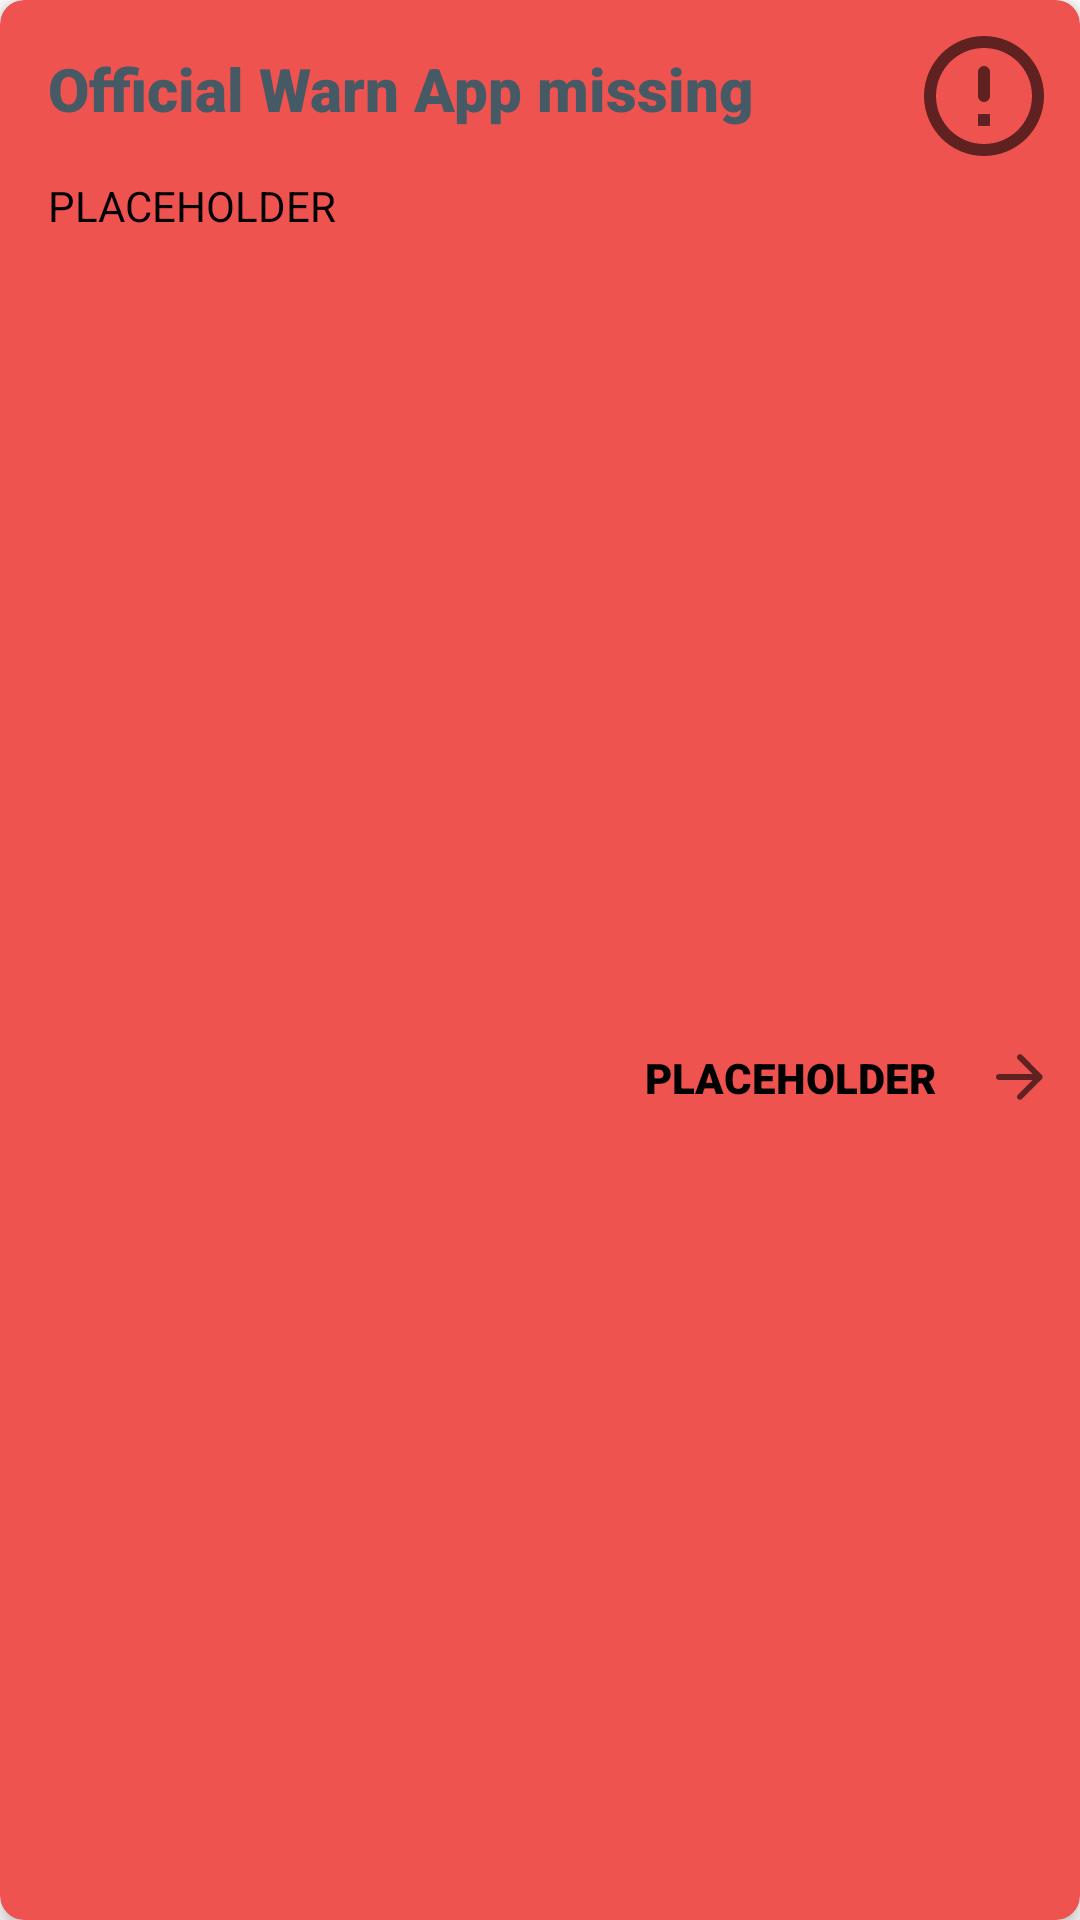

Here is an Android app screen rendered from its layout file. Give the layout XML and the strings, colors and styles it references.
<!-- AndroidManifest.xml: application theme Theme.SocialDistanceMeter -->
<!-- res/layout/card_official_warn_app_missing.xml -->
<?xml version="1.0" encoding="utf-8"?>

<androidx.cardview.widget.CardView xmlns:android="http://schemas.android.com/apk/res/android"
    xmlns:app="http://schemas.android.com/apk/res-auto"
    xmlns:tools="http://schemas.android.com/tools"
    android:layout_width="match_parent"
    android:layout_height="wrap_content"
    android:clickable="true"
    style="@style/Theme.SocialDistanceMeter.CardWarning">

    <androidx.constraintlayout.widget.ConstraintLayout
        android:layout_width="match_parent"
        android:layout_height="match_parent"
        android:layout_marginStart="8dp"
        android:layout_marginTop="8dp"
        android:layout_marginEnd="8dp"
        android:layout_marginBottom="8dp">

        <TextView
            android:id="@+id/card_official_warn_app_missing_title"
            android:layout_width="wrap_content"
            android:layout_height="wrap_content"
            android:layout_marginStart="8dp"
            android:layout_marginTop="8dp"
            android:text="@string/card_official_warn_app_missing_title"
            style="@style/Theme.SocialDistanceMeter.CardTitle"
            app:layout_constraintStart_toStartOf="parent"
            app:layout_constraintTop_toTopOf="parent" />

        <ImageView
            android:id="@+id/card_official_warn_app_missing_icon"
            android:layout_width="48dp"
            android:layout_height="48dp"
            app:layout_constraintEnd_toEndOf="parent"
            app:layout_constraintTop_toTopOf="parent"
            app:srcCompat="@drawable/round_error_outline_24" />

        <TextView
            android:id="@+id/card_official_warn_app_missing_description"
            android:layout_width="0dp"
            android:layout_height="wrap_content"
            android:layout_marginStart="8dp"
            android:layout_marginTop="16dp"
            android:layout_marginEnd="8dp"
            android:text="@string/placeholder"
            app:layout_constraintEnd_toEndOf="parent"
            app:layout_constraintStart_toStartOf="parent"
            app:layout_constraintTop_toBottomOf="@id/card_official_warn_app_missing_title" />

        <ImageView
            android:id="@+id/card_official_warn_app_missing_forward_arrow"
            android:layout_width="wrap_content"
            android:layout_height="wrap_content"
            android:layout_marginTop="8dp"
            app:layout_constraintBottom_toBottomOf="parent"
            app:layout_constraintEnd_toEndOf="parent"
            app:layout_constraintTop_toBottomOf="@+id/card_official_warn_app_missing_description"
            app:srcCompat="@drawable/round_arrow_forward_24" />

        <TextView
            android:id="@+id/card_official_warn_app_missing_command"
            android:layout_width="wrap_content"
            android:layout_height="wrap_content"
            android:layout_marginTop="8dp"
            android:layout_marginEnd="16dp"
            android:fontFamily="sans-serif-black"
            android:text="@string/placeholder"
            app:layout_constraintBottom_toBottomOf="parent"
            app:layout_constraintEnd_toStartOf="@+id/card_official_warn_app_missing_forward_arrow"
            app:layout_constraintTop_toBottomOf="@+id/card_official_warn_app_missing_description" />

    </androidx.constraintlayout.widget.ConstraintLayout>

</androidx.cardview.widget.CardView>
<!-- resources referenced by this layout -->
<resources>
  <!-- drawable round_arrow_forward_24 (drawable) -->
  <vector xmlns:android="http://schemas.android.com/apk/res/android"
      android:width="24dp"
      android:height="24dp"
      android:viewportWidth="24"
      android:viewportHeight="24"
      android:tint="?attr/colorControlNormal">
      <path
          android:fillColor="@android:color/white"
          android:pathData="M5,13h11.17l-4.88,4.88c-0.39,0.39 -0.39,1.03 0,1.42 0.39,0.39 1.02,0.39 1.41,0l6.59,-6.59c0.39,-0.39 0.39,-1.02 0,-1.41l-6.58,-6.6c-0.39,-0.39 -1.02,-0.39 -1.41,0 -0.39,0.39 -0.39,1.02 0,1.41L16.17,11H5c-0.55,0 -1,0.45 -1,1s0.45,1 1,1z"/>
  </vector>
  <!-- drawable round_error_outline_24 (drawable) -->
  <vector xmlns:android="http://schemas.android.com/apk/res/android"
      android:width="24dp"
      android:height="24dp"
      android:viewportWidth="24"
      android:viewportHeight="24"
      android:tint="?attr/colorControlNormal">
      <path
          android:fillColor="@android:color/white"
          android:pathData="M12,7c0.55,0 1,0.45 1,1v4c0,0.55 -0.45,1 -1,1s-1,-0.45 -1,-1L11,8c0,-0.55 0.45,-1 1,-1zM11.99,2C6.47,2 2,6.48 2,12s4.47,10 9.99,10C17.52,22 22,17.52 22,12S17.52,2 11.99,2zM12,20c-4.42,0 -8,-3.58 -8,-8s3.58,-8 8,-8 8,3.58 8,8 -3.58,8 -8,8zM13,17h-2v-2h2v2z"/>
  </vector>
  <string name="card_official_warn_app_missing_title">Official Warn App missing</string>
  <string name="placeholder">PLACEHOLDER</string>
  <style name="Theme.SocialDistanceMeter.CardTitle">
          <item name="android:fontFamily">sans-serif-black</item>
          <item name="android:textSize">20sp</item>
          <item name="android:textColor">@color/LprimaryTintColor</item>
      </style>
  <style name="Theme.SocialDistanceMeter.CardWarning" parent="Theme.SocialDistanceMeter.CardDefault">
          <item name="cardBackgroundColor">@color/LcardWarning</item>
      </style>
  <style name="Theme.SocialDistanceMeter" parent="Theme.MaterialComponents.DayNight.DarkActionBar">
          
          <item name="colorPrimary">@color/LprimaryColor</item>
          <item name="colorPrimaryVariant">@color/LprimaryDarkColor</item>
          <item name="colorOnPrimary">@color/LprimaryTextColor</item>
          
          <item name="colorSecondary">@color/LsecondaryColor</item>
          <item name="colorSecondaryVariant">@color/LsecondaryDarkColor</item>
          <item name="colorOnSecondary">@color/LsecondaryTextColor</item>
          
          <item name="android:statusBarColor" tools:targetApi="l">@color/LsecondaryDarkColor</item>
          <item name="android:textColor">@color/LprimaryTextColor</item>
          
          <item name="colorDraw">@color/LprimaryTintColor</item>
          <item name="colorFont">@color/LprimaryTextColor</item>
          <item name="colorWarningHigh">@color/LwarningHighColor</item>
          <item name="colorWarningMedium">@color/LwarningMediumColor</item>
          <item name="colorWarningLow">@color/LwarningLowColor</item>
      </style>
  <color name="LprimaryTintColor">#455a64</color>
  <style name="Theme.SocialDistanceMeter.CardDefault">
          <item name="cardCornerRadius">8dp</item>
          <item name="cardElevation">4dp</item>
          <item name="cardBackgroundColor">@color/LprimaryLightColor</item>
      </style>
  <color name="LcardWarning">#ef5350</color>
  <color name="LprimaryColor">#90a4ae</color>
  <color name="LprimaryDarkColor">#62757f</color>
  <color name="LprimaryTextColor">#000000</color>
  <color name="LsecondaryColor">#778f9b</color>
  <color name="LsecondaryDarkColor">#4a626d</color>
  <color name="LsecondaryTextColor">#000000</color>
  <color name="LwarningHighColor">#a30000</color>
  <color name="LwarningMediumColor">#d6c600</color>
  <color name="LwarningLowColor">#5a9216</color>
  <color name="LprimaryLightColor">#c1d5e0</color>
</resources>
